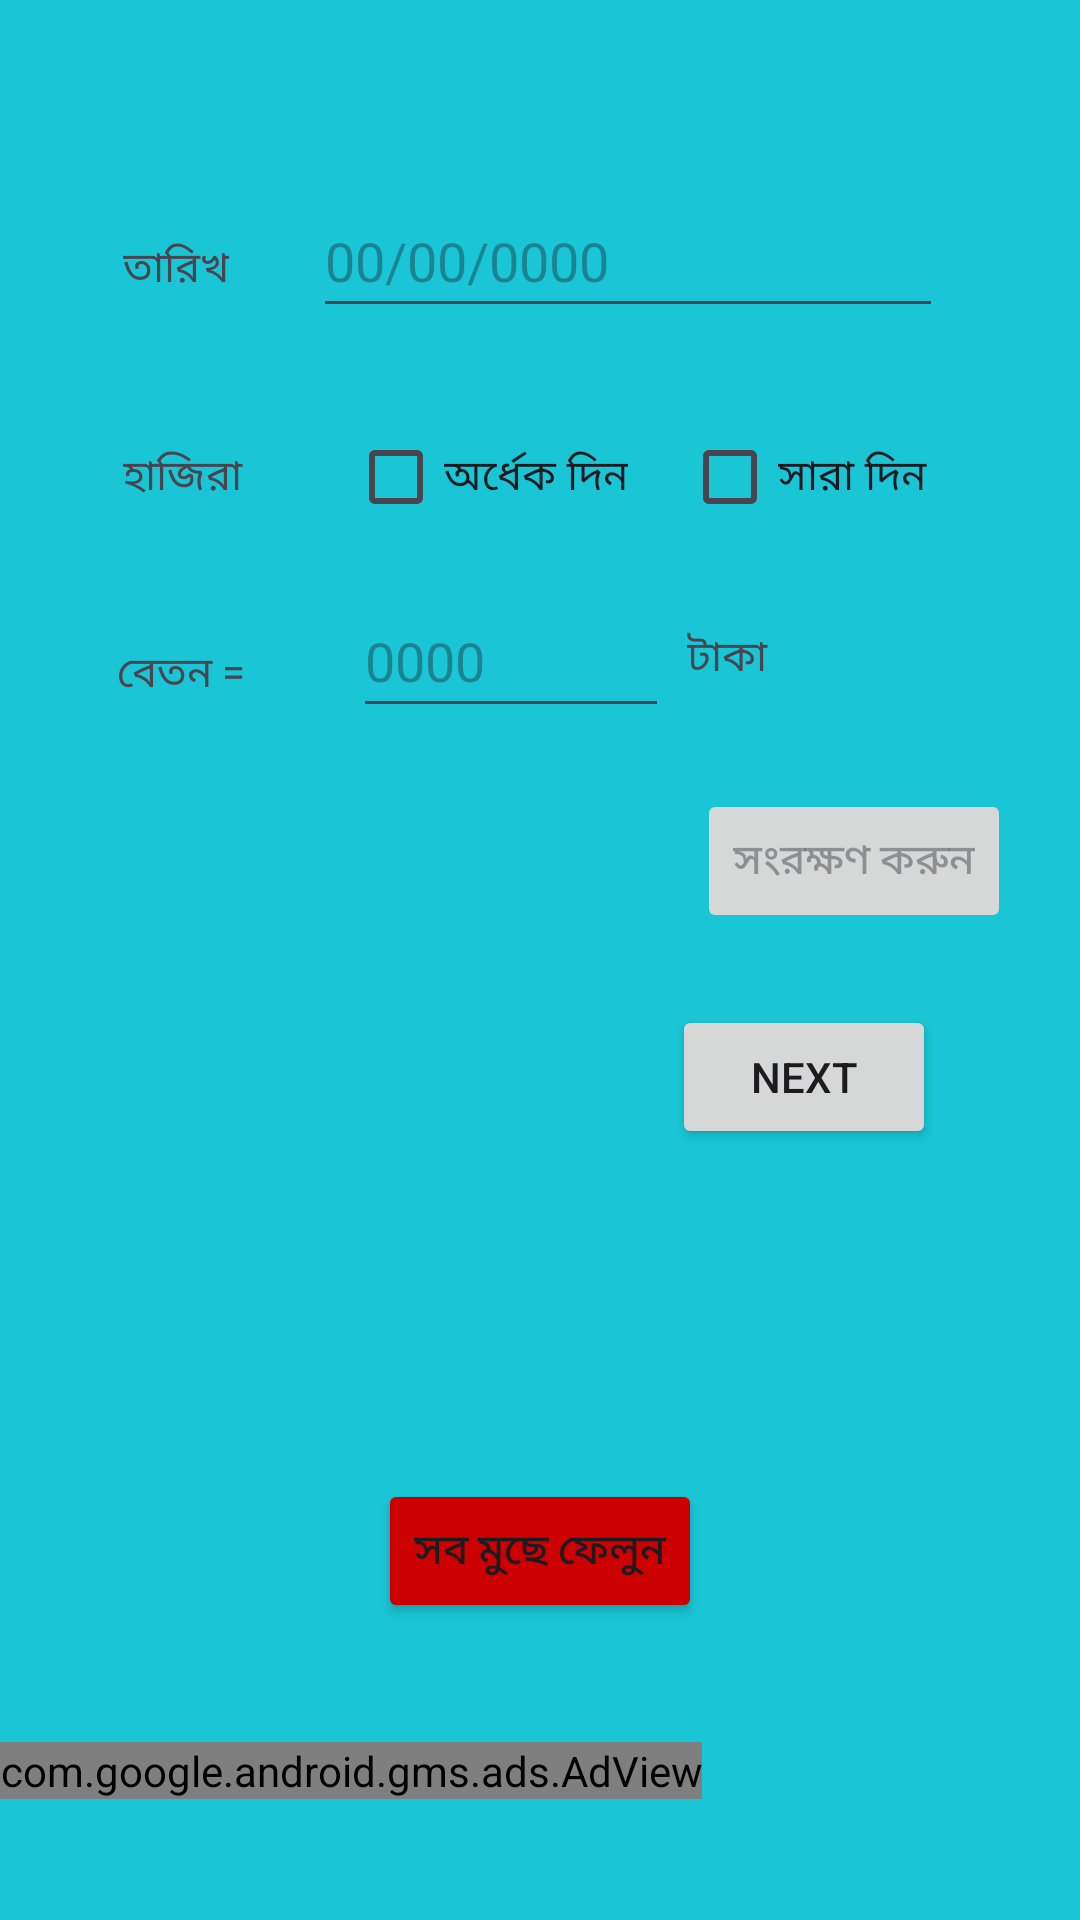

Layout XML and referenced resources for this Android screen:
<!-- AndroidManifest.xml: application theme Theme.Attendance -->
<!-- res/layout/atten.xml -->
<?xml version="1.0" encoding="utf-8"?>
<androidx.constraintlayout.widget.ConstraintLayout xmlns:android="http://schemas.android.com/apk/res/android"
    xmlns:ads="http://schemas.android.com/apk/res-auto"
    xmlns:app="http://schemas.android.com/apk/res-auto"
    xmlns:tools="http://schemas.android.com/tools"
    android:layout_width="match_parent"
    android:layout_height="match_parent"
    android:background="#1AC5D5">

    <TextView
        android:id="@+id/textView"
        android:layout_width="wrap_content"
        android:layout_height="wrap_content"
        android:layout_marginStart="41dp"
        android:layout_marginTop="79dp"
        android:text="@string/date"
        app:layout_constraintStart_toStartOf="parent"
        app:layout_constraintTop_toTopOf="parent" />

    <TextView
        android:id="@+id/textView4"
        android:layout_width="58dp"
        android:layout_height="23dp"
        android:layout_marginStart="41dp"
        android:layout_marginTop="39dp"
        android:text="হাজিরা"
        app:layout_constraintStart_toStartOf="parent"
        app:layout_constraintTop_toBottomOf="@+id/editTextText2" />

    <EditText
        android:id="@+id/editTextText2"
        android:layout_width="wrap_content"
        android:layout_height="wrap_content"
        android:ems="10"
        android:hint="@string/_12"
        android:inputType="text"
        android:minHeight="48dp"
        app:layout_constraintBaseline_toBaselineOf="@+id/textView"
        app:layout_constraintEnd_toEndOf="@+id/checkBox"
        app:layout_constraintStart_toEndOf="@+id/checkBox"
        tools:ignore="MissingConstraints" />

    <CheckBox
        android:id="@+id/checkBox"
        android:layout_width="wrap_content"
        android:layout_height="wrap_content"
        android:layout_marginStart="17dp"
        android:text="অর্ধেক দিন"
        app:layout_constraintBaseline_toBaselineOf="@+id/textView4"
        app:layout_constraintStart_toEndOf="@+id/textView4" />

    <CheckBox
        android:id="@+id/checkBox2"
        android:layout_width="114dp"
        android:layout_height="48dp"
        android:layout_marginStart="18dp"
        android:text="সারা দিন"
        app:layout_constraintBaseline_toBaselineOf="@+id/checkBox"
        app:layout_constraintStart_toEndOf="@+id/checkBox" />

    <Button
        android:id="@+id/button3"
        android:layout_width="wrap_content"
        android:layout_height="wrap_content"
        android:layout_marginStart="5dp"
        android:layout_marginTop="80dp"
        android:enabled="false"
        android:onClick="sav"
        android:text="সংরক্ষণ করুন"
        android:visibility="visible"
        app:layout_constraintStart_toStartOf="@+id/checkBox2"
        app:layout_constraintTop_toBottomOf="@+id/checkBox2" />

    <Button
        android:id="@+id/button4"
        android:layout_width="wrap_content"
        android:layout_height="wrap_content"
        android:layout_marginTop="24dp"
        android:onClick="next"
        android:text="Next"
        ads:layout_constraintHorizontal_bias="0.823"
        app:layout_constraintEnd_toEndOf="parent"
        app:layout_constraintStart_toStartOf="parent"
        app:layout_constraintTop_toBottomOf="@+id/button3" />

    <TextView
        android:id="@+id/textView12"
        android:layout_width="wrap_content"
        android:layout_height="wrap_content"
        android:layout_marginStart="39dp"
        android:layout_marginTop="31dp"
        android:layout_marginEnd="36dp"
        android:text="@string/dailypayme"
        app:layout_constraintEnd_toStartOf="@+id/editTextText3"
        app:layout_constraintStart_toStartOf="parent"
        app:layout_constraintTop_toBottomOf="@+id/checkBox" />

    <EditText
        android:id="@+id/editTextText3"
        android:layout_width="0dp"
        android:layout_height="48dp"
        android:layout_marginTop="24dp"
        android:layout_marginEnd="6dp"
        android:layout_marginBottom="21dp"
        android:ems="10"
        android:hint="@string/_11"
        android:inputType="number"
        android:minHeight="48dp"
        app:layout_constraintBottom_toTopOf="@+id/button3"
        app:layout_constraintEnd_toStartOf="@+id/textView15"
        app:layout_constraintStart_toEndOf="@+id/textView12"
        app:layout_constraintTop_toBottomOf="@+id/textView4" />

    <TextView
        android:id="@+id/textView15"
        android:layout_width="45dp"
        android:layout_height="28dp"
        android:layout_marginEnd="86dp"
        android:layout_marginBottom="6dp"
        android:text="টাকা"
        app:layout_constraintBottom_toBottomOf="@+id/editTextText3"
        app:layout_constraintEnd_toEndOf="parent"
        app:layout_constraintStart_toEndOf="@+id/editTextText3" />

    <Button
        android:id="@+id/button5"
        android:layout_width="wrap_content"
        android:layout_height="wrap_content"
        android:layout_marginTop="110dp"
        android:backgroundTint="@android:color/holo_red_dark"
        android:onClick="reset"
        android:text="সব মুছে ফেলুন"
        app:layout_constraintEnd_toEndOf="parent"
        app:layout_constraintStart_toStartOf="parent"
        app:layout_constraintTop_toBottomOf="@+id/button4" />

    <com.google.android.gms.ads.AdView
        android:id="@+id/adView"
        android:layout_width="wrap_content"
        android:layout_height="wrap_content"
        android:layout_alignParentEnd="true"
        android:layout_alignParentBottom="true"
        android:layout_gravity="bottom"
        ads:adSize="FULL_BANNER"
        ads:adUnitId="@string/banner_ad_unit_id"
        ads:layout_constraintVertical_bias="0.685"
        app:layout_constraintBottom_toBottomOf="parent"
        app:layout_constraintStart_toStartOf="parent"
        app:layout_constraintTop_toTopOf="@+id/button5" />
</androidx.constraintlayout.widget.ConstraintLayout>
<!-- resources referenced by this layout -->
<resources>
  <string name="_11" translatable="false">0000</string>
  <string name="_12" translatable="false">00/00/0000</string>
  <string name="banner_ad_unit_id" translatable="false">ca-app-pub-9769750994850391/7307972663</string>
  <string name="dailypayme" translatable="false"> বেতন =</string>
  <string name="date">তারিখ</string>
  <style name="Theme.Attendance" parent="Base.Theme.Attendance" />
  <style name="Base.Theme.Attendance" parent="Theme.Material3.DayNight.NoActionBar">
          
          
      </style>
</resources>
